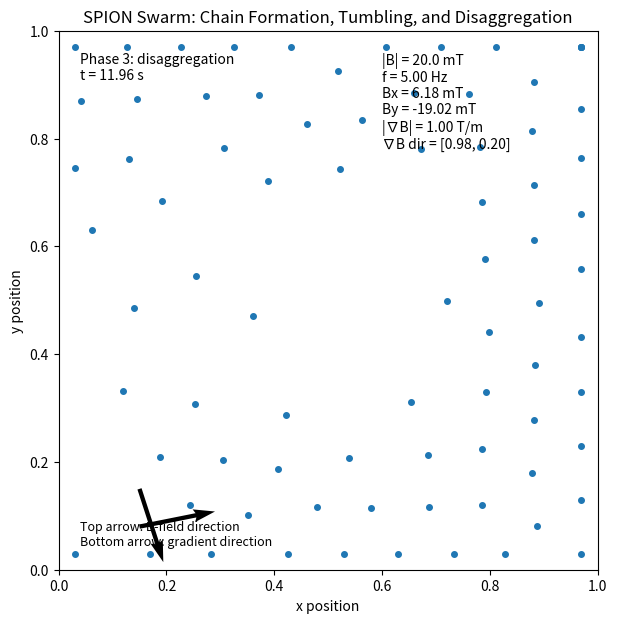

The script that saved this image:
import numpy as np
import matplotlib.pyplot as plt
from matplotlib.animation import FuncAnimation, PillowWriter
from tqdm import tqdm

# ============================================================
# Qualitative SPION Swarm Simulation
# Scenario:
#   1) dispersed SPIONs
#   2) chain formation under magnetic field
#   3) enhanced tumbling under rotating field + gradient
#   4) disaggregation
# ============================================================

np.random.seed(7)

# -----------------------------
# User inputs
# -----------------------------
N = 80                 # number of SPION particles
box = 1.0               # simulation domain size
dt = 0.04               # time step [s]
T = 12.0                # total time [s]

B0 = 20e-3              # magnetic field magnitude [T] = 20 mT
field_freq_hz = 5.0     # rotating magnetic field frequency [Hz]
gradB_mag = 1.0         # magnetic field gradient magnitude [T/m]
gradB_dir = np.array([1.0, 0.2])  # gradient direction

# Phase timing
t_chain = 3.0           # chain formation phase ends [s]
t_tumble = 8.0          # tumbling phase ends [s]
t_disagg = T            # disaggregation phase ends [s]

# Interaction parameters, qualitative
noise_strength = 0.002
chain_strength = 0.045
repulsion_strength = 0.0006
disagg_strength = 0.055

# Convert gradient direction to unit vector
gradB_dir = gradB_dir / np.linalg.norm(gradB_dir)

# Number of frames
frames = int(T / dt)

# -----------------------------
# Initial particle state
# -----------------------------
pos = np.random.uniform(0.1, 0.9, size=(N, 2))
pos[:, 1] += 0.05 * np.sin(10 * pos[:, 0])
vel = np.zeros_like(pos)

history = []
B_history = []
phase_history = []


# -----------------------------
# Helper functions
# -----------------------------
def magnetic_direction(t):
    """
    Unit direction of the magnetic field.

    Phase 1:
        Static magnetic field along +x.

    Phase 2 and 3:
        Rotating magnetic field in xy plane.
    """
    if t < t_chain:
        return np.array([1.0, 0.0])

    phi = 2 * np.pi * field_freq_hz * (t - t_chain)
    return np.array([np.cos(phi), np.sin(phi)])


def magnetic_field(t):
    """
    Magnetic field vector B(t) in Tesla.
    """
    return B0 * magnetic_direction(t)


def get_phase(t):
    if t < t_chain:
        return "Phase 1: chain formation"
    elif t < t_tumble:
        return "Phase 2: enhanced tumbling"
    else:
        return "Phase 3: disaggregation"


def apply_bounds(p):
    """
    Reflective-like clipping boundary.
    """
    return np.clip(p, 0.03, 0.97)


# -----------------------------
# Simulation loop with progress bar
# -----------------------------
print("Running SPION swarm simulation...")

for k in tqdm(range(frames), desc="Simulation progress", unit="frame"):
    t = k * dt

    b = magnetic_direction(t)
    B = magnetic_field(t)

    force = np.zeros_like(pos)

    # Brownian-like noise
    force += noise_strength * np.random.randn(N, 2)

    # Pairwise qualitative dipole-like interactions
    for i in range(N):
        rij = pos - pos[i]
        dist = np.linalg.norm(rij, axis=1) + 1e-9

        # only nearby particles interact
        mask = (dist > 0) & (dist < 0.10)

        if not np.any(mask):
            continue

        rhat = rij[mask] / dist[mask, None]
        cosang = rhat @ b

        # Attraction is strongest when particles are end-to-end
        # along the magnetic field direction.
        along_field = np.abs(cosang)
        attraction = chain_strength * (along_field ** 4) * np.exp(-dist[mask] / 0.045)

        # Short-range repulsion prevents complete collapse.
        side_repulsion = repulsion_strength / (dist[mask] ** 2)

        pair_force = (
            attraction[:, None] * np.sign(cosang)[:, None] * b[None, :]
            - side_repulsion[:, None] * rhat
        )

        # During disaggregation, apply perpendicular repulsion.
        if t > t_tumble:
            disagg_fraction = (t - t_tumble) / (t_disagg - t_tumble)
            perp = np.array([-b[1], b[0]])

            pair_force += (
                disagg_strength
                * disagg_fraction
                * np.exp(-dist[mask] / 0.08)[:, None]
                * np.sign(rhat @ perp)[:, None]
                * perp
            )

        force[i] += np.sum(pair_force, axis=0)

    # Gradient pulling during enhanced tumbling
    if t_chain <= t <= t_tumble:
        force += 0.018 * gradB_mag * gradB_dir

    # Extra spreading during disaggregation
    if t > t_tumble:
        center = np.mean(pos, axis=0)
        spread = pos - center
        force += 0.015 * spread / (np.linalg.norm(spread, axis=1)[:, None] + 1e-6)

    # Overdamped update
    vel = 0.80 * vel + force
    pos = pos + dt * vel
    pos = apply_bounds(pos)

    history.append(pos.copy())
    B_history.append(B.copy())
    phase_history.append(get_phase(t))

history = np.array(history)
B_history = np.array(B_history)

print("Simulation complete. Creating animation...")


# -----------------------------
# Animation
# -----------------------------
fig, ax = plt.subplots(figsize=(7, 7))

ax.set_xlim(0, box)
ax.set_ylim(0, box)
ax.set_aspect("equal")
ax.set_xlabel("x position")
ax.set_ylabel("y position")

scatter = ax.scatter([], [], s=16)

# Magnetic field arrow
B_arrow = ax.quiver(
    [0.15],
    [0.15],
    [1.0],
    [0.0],
    angles="xy",
    scale_units="xy",
    scale=7,
    width=0.008
)

# Gradient direction arrow
grad_arrow = ax.quiver(
    [0.15],
    [0.08],
    [gradB_dir[0]],
    [gradB_dir[1]],
    angles="xy",
    scale_units="xy",
    scale=7,
    width=0.008
)

phase_text = ax.text(
    0.04,
    0.96,
    "",
    transform=ax.transAxes,
    fontsize=10,
    va="top"
)

field_text = ax.text(
    0.60,
    0.96,
    "",
    transform=ax.transAxes,
    fontsize=10,
    va="top"
)

legend_text = ax.text(
    0.04,
    0.04,
    "Top arrow: B-field direction\nBottom arrow: gradient direction",
    transform=ax.transAxes,
    fontsize=9,
    va="bottom"
)


def update(frame):
    t = frame * dt
    p = history[frame]
    B = B_history[frame]
    b = B / np.linalg.norm(B)

    scatter.set_offsets(p)

    B_arrow.set_UVC(b[0], b[1])
    grad_arrow.set_UVC(gradB_dir[0], gradB_dir[1])

    phase_text.set_text(
        f"{phase_history[frame]}\n"
        f"t = {t:.2f} s"
    )

    field_text.set_text(
        f"|B| = {B0 * 1000:.1f} mT\n"
        f"f = {field_freq_hz:.2f} Hz\n"
        f"Bx = {B[0] * 1000:.2f} mT\n"
        f"By = {B[1] * 1000:.2f} mT\n"
        f"|∇B| = {gradB_mag:.2f} T/m\n"
        f"∇B dir = [{gradB_dir[0]:.2f}, {gradB_dir[1]:.2f}]"
    )

    ax.set_title("SPION Swarm: Chain Formation, Tumbling, and Disaggregation")

    return scatter, B_arrow, grad_arrow, phase_text, field_text, legend_text


anim = FuncAnimation(
    fig,
    update,
    frames=frames,
    interval=40,
    blit=False
)

# Save animation with progress percent
output_name = "spion_swarm_with_field_arrows.gif"

print("Saving animation...")

with tqdm(total=frames, desc="Animation saving progress", unit="frame") as pbar:
    class ProgressPillowWriter(PillowWriter):
        def grab_frame(self, **savefig_kwargs):
            super().grab_frame(**savefig_kwargs)
            pbar.update(1)

    writer = ProgressPillowWriter(fps=25)
    anim.save(output_name, writer=writer)

print(f"Done. Saved as: {output_name}")

plt.show()
